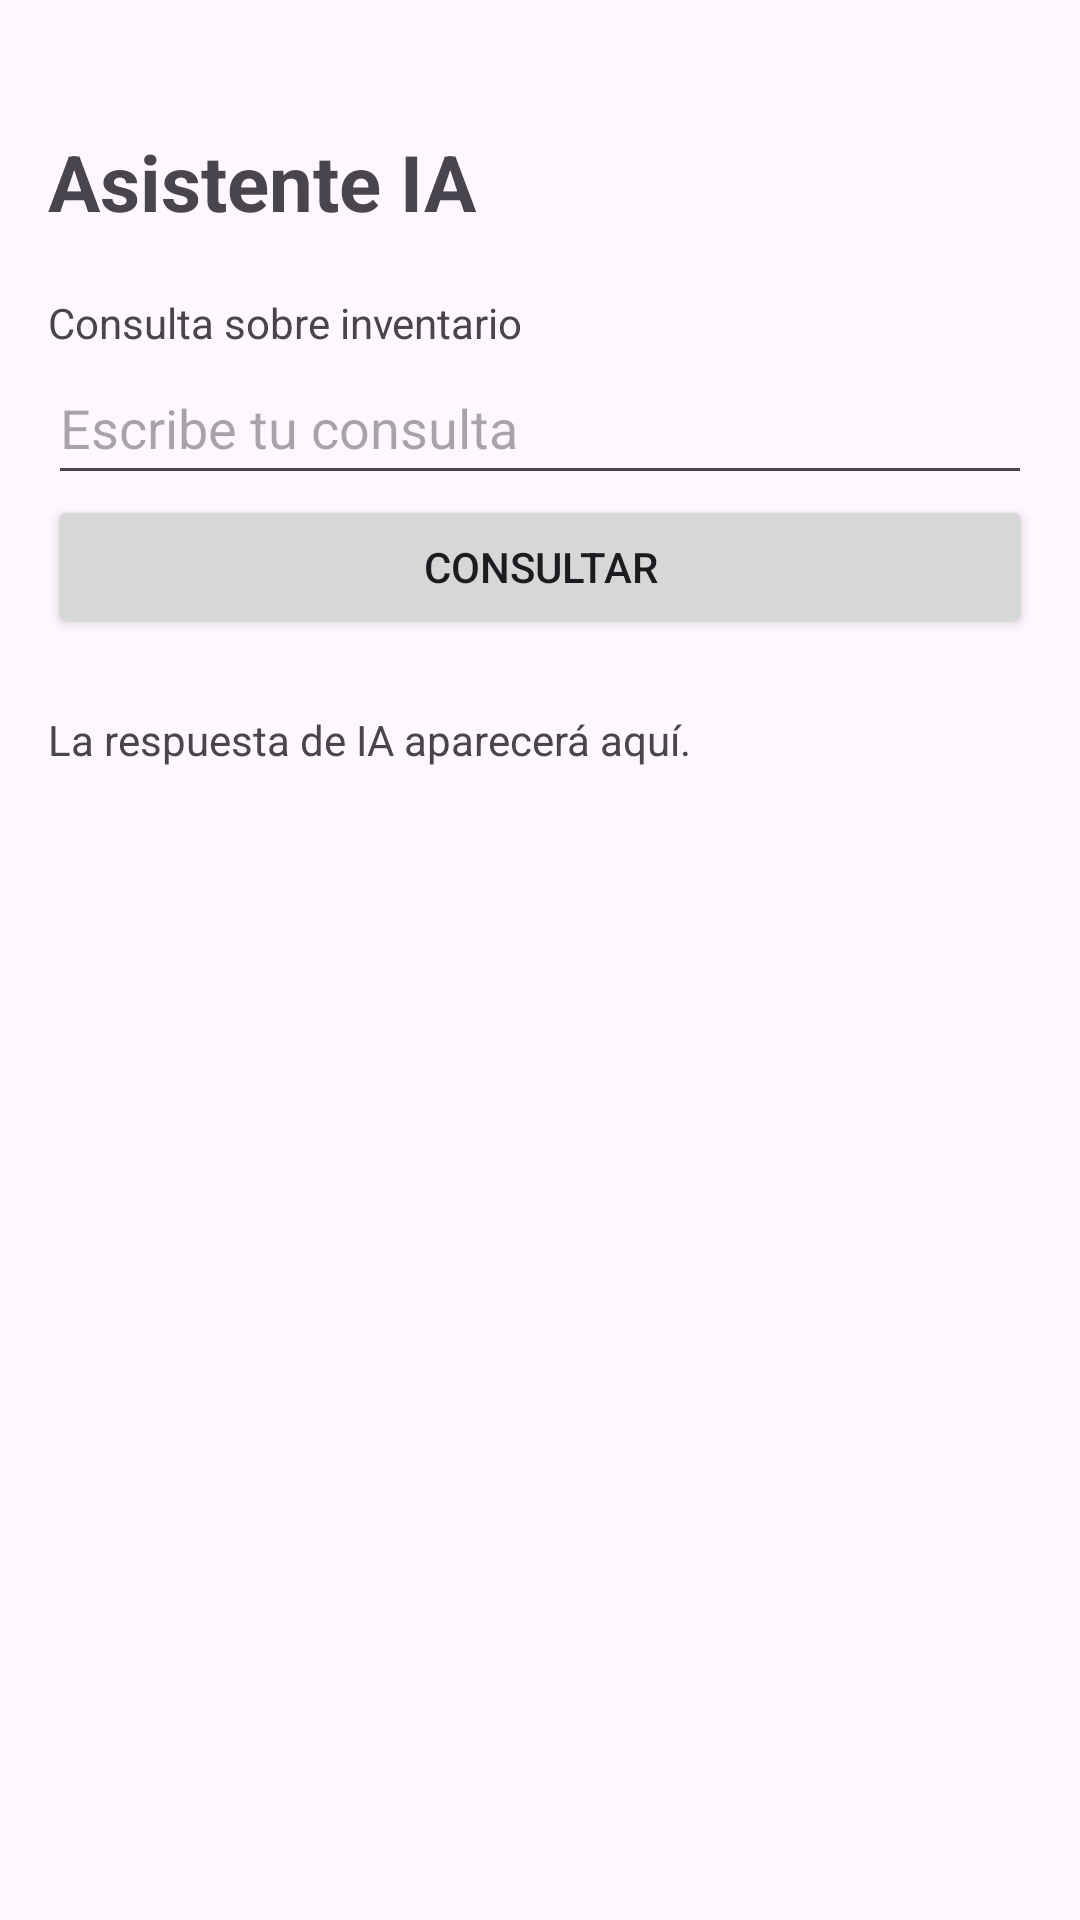

Reconstruct the res/layout file that produces this screen, plus the resources it refers to.
<!-- AndroidManifest.xml: application theme Theme.AlmacenPro -->
<!-- res/layout/activity_ia.xml -->
<?xml version="1.0" encoding="utf-8"?>
<ScrollView xmlns:android="http://schemas.android.com/apk/res/android"
    xmlns:tools="http://schemas.android.com/tools"
    android:layout_width="match_parent"
    android:layout_height="match_parent"
    android:fillViewport="true"
    tools:context=".IaActivity">

    <LinearLayout
        android:layout_width="match_parent"
        android:layout_height="wrap_content"
        android:orientation="vertical"
        android:padding="16dp">

        <TextView
            android:id="@+id/txtTituloIA"
            android:layout_width="wrap_content"
            android:layout_height="wrap_content"
            android:text="@string/titulo_ia"
            android:textSize="26sp"
            android:textStyle="bold"
            android:layout_marginTop="27dp"/>

        <TextView
            android:layout_width="wrap_content"
            android:layout_height="wrap_content"
            android:text="@string/consulta_sobre_inventario"
            android:layout_marginTop="20dp"/>

        <EditText
            android:id="@+id/edtPreguntaIA"
            android:layout_width="match_parent"
            android:layout_height="48dp"
            android:hint="@string/escribe_tu_consulta"
            android:inputType="textMultiLine|textCapSentences"
            android:importantForAutofill="no"/>

        <Button
            android:id="@+id/btnConsultarIA"
            android:layout_width="match_parent"
            android:layout_height="wrap_content"
            android:text="@string/consultar"/>

        <TextView
            android:id="@+id/txtRespuestaIA"
            android:layout_width="match_parent"
            android:layout_height="wrap_content"
            android:text="@string/respuesta_ia_default"
            android:paddingTop="24dp"/>

    </LinearLayout>

</ScrollView>
<!-- resources referenced by this layout -->
<resources>
  <string name="consulta_sobre_inventario">Consulta sobre inventario</string>
  <string name="consultar">Consultar</string>
  <string name="escribe_tu_consulta">Escribe tu consulta</string>
  <string name="respuesta_ia_default">La respuesta de IA aparecerá aquí.</string>
  <string name="titulo_ia">Asistente IA</string>
  <style name="Theme.AlmacenPro" parent="Base.Theme.AlmacenPro" />
  <style name="Base.Theme.AlmacenPro" parent="Theme.Material3.DayNight.NoActionBar">
  
          <item name="colorPrimary">@color/primario</item>
          <item name="colorSecondary">@color/secundario</item>
  
      </style>
  <color name="primario">#2E7D32</color>
  <color name="secundario">#4CAF50</color>
</resources>
